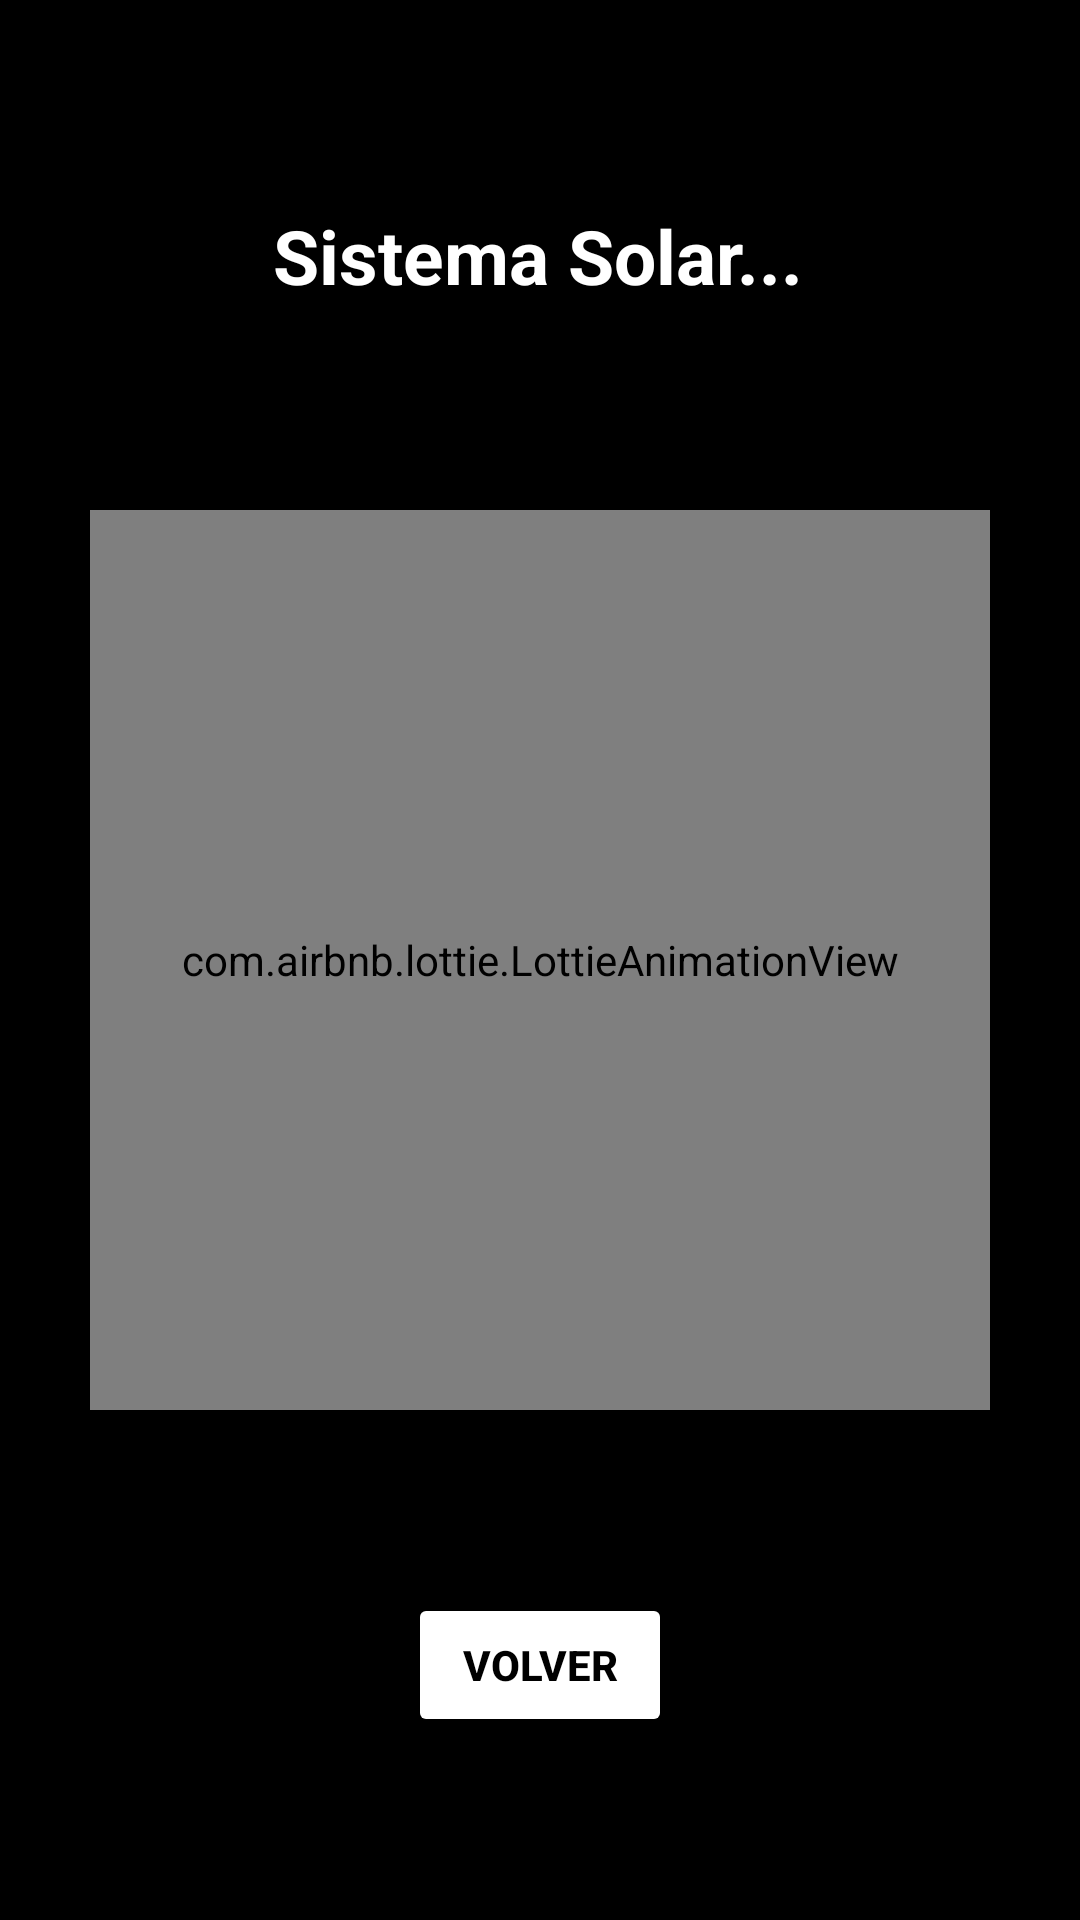

Write the Android layout XML for this screen, with the resource values it uses.
<!-- AndroidManifest.xml: application theme Theme.Multiintents -->
<!-- res/layout/activity_intent2.xml -->
<?xml version="1.0" encoding="utf-8"?>
<androidx.constraintlayout.widget.ConstraintLayout xmlns:android="http://schemas.android.com/apk/res/android"
    xmlns:app="http://schemas.android.com/apk/res-auto"
    xmlns:tools="http://schemas.android.com/tools"
    android:id="@+id/main"
    android:layout_width="match_parent"
    android:layout_height="match_parent"
    tools:context=".intent2"
    android:background="@color/black">

    <TextView
        android:id="@+id/txtExplorando"
        android:layout_width="wrap_content"
        android:layout_height="wrap_content"
        android:text="Sistema Solar..."
        android:textColor="@color/white"
        android:textSize="25sp"
        android:textStyle="bold"
        app:layout_constraintBottom_toTopOf="@id/animacion"
        app:layout_constraintEnd_toEndOf="parent"
        app:layout_constraintHorizontal_bias="0.498"
        app:layout_constraintStart_toStartOf="parent"
        app:layout_constraintTop_toTopOf="parent" />

    <com.airbnb.lottie.LottieAnimationView
        android:id="@+id/animacion"
        android:layout_width="300dp"
        android:layout_height="300dp"
        app:layout_constraintTop_toTopOf="parent"
        app:layout_constraintBottom_toBottomOf="parent"
        app:layout_constraintStart_toStartOf="parent"
        app:layout_constraintEnd_toEndOf="parent"
        app:lottie_autoPlay="true"
        app:lottie_loop="true"
        app:lottie_rawRes="@raw/solarsystem"/>

    <Button
        android:id="@+id/volver"
        android:layout_width="wrap_content"
        android:layout_height="wrap_content"
        android:backgroundTint="@color/white"
        android:text="Volver"
        android:textColor="@color/black"
        android:textStyle="bold"
        app:layout_constraintBottom_toBottomOf="parent"
        app:layout_constraintEnd_toEndOf="parent"
        app:layout_constraintStart_toStartOf="parent"
        app:layout_constraintTop_toBottomOf="@id/animacion"/>

</androidx.constraintlayout.widget.ConstraintLayout>
<!-- resources referenced by this layout -->
<resources>
  <style name="Theme.Multiintents" parent="Base.Theme.Multiintents" />
  <style name="Base.Theme.Multiintents" parent="Theme.Material3.DayNight.NoActionBar">
          
          
      </style>
  <!-- not gathered from this repository: default colours our renderer supplied (Android Studio template values) -->
  <color name="black">#FF000000</color>
  <color name="white">#FFFFFFFF</color>
</resources>
